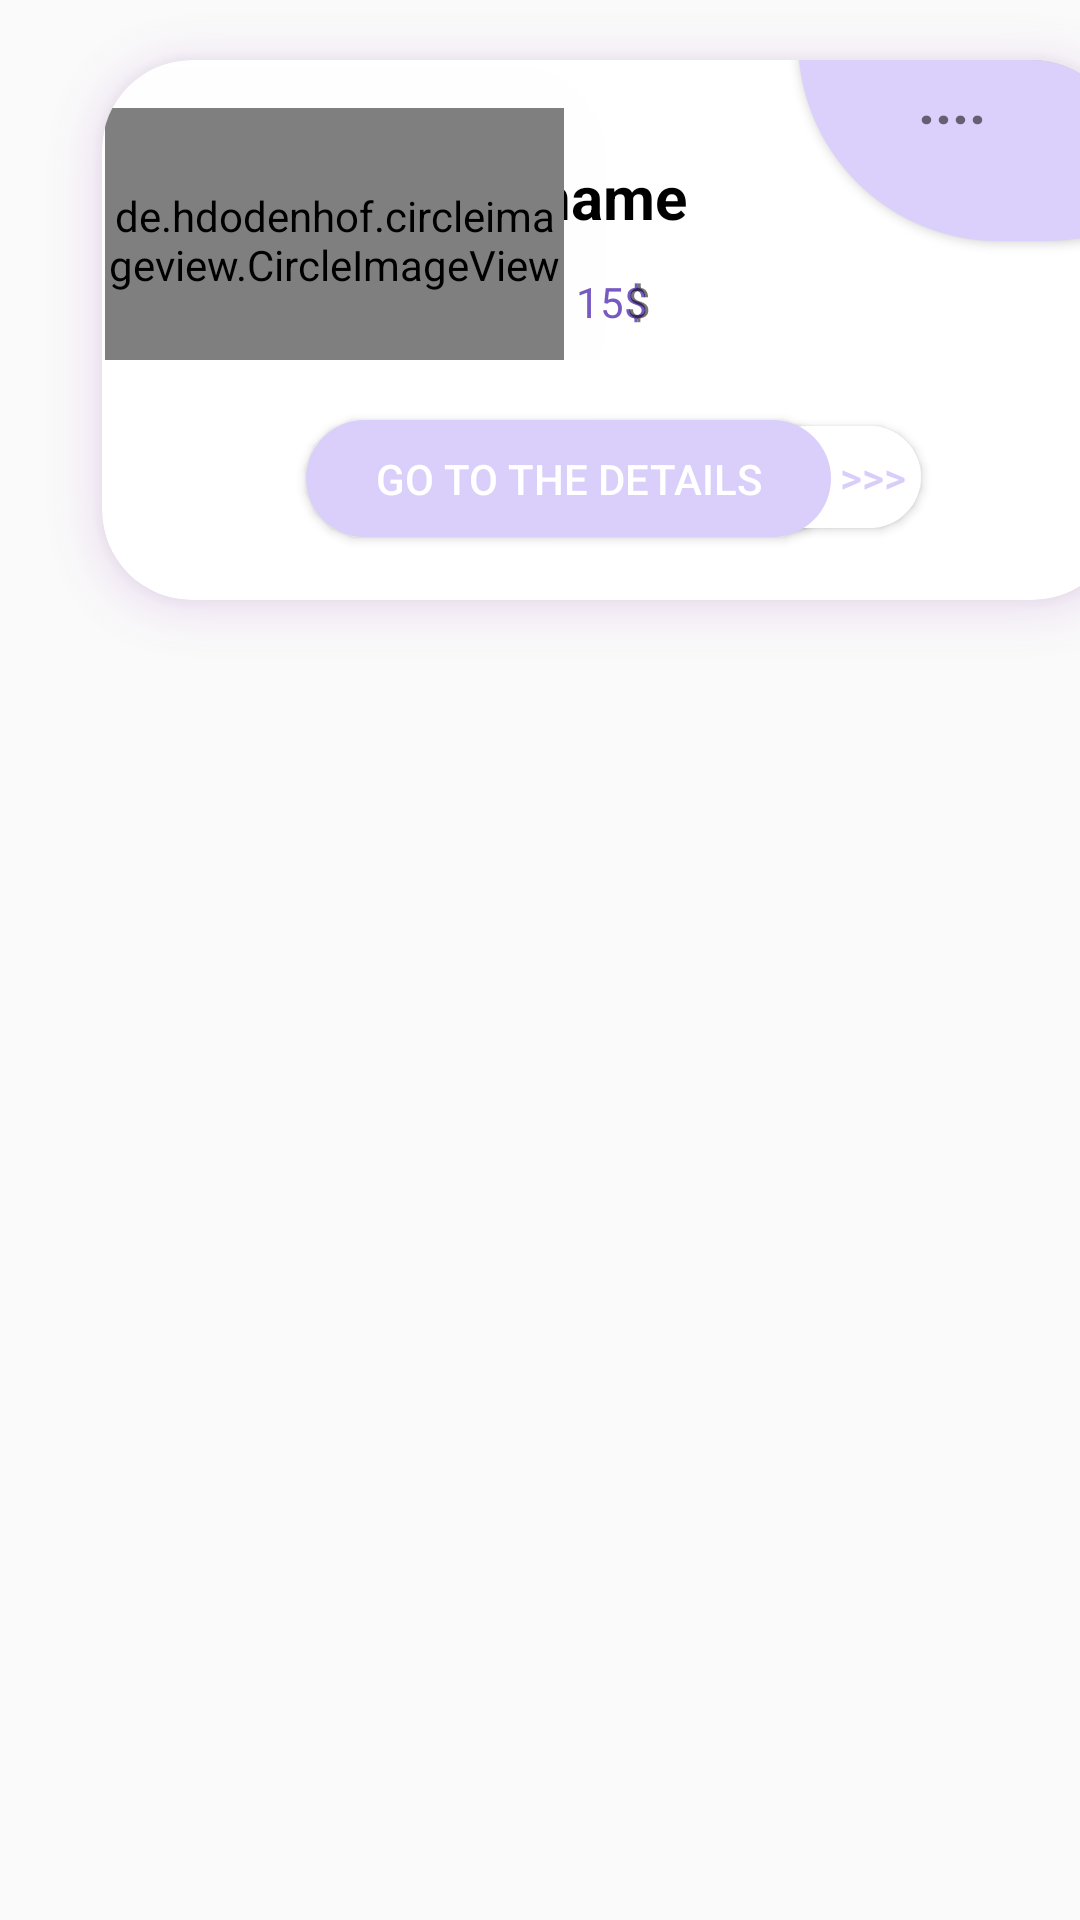

Reconstruct the res/layout file that produces this screen, plus the resources it refers to.
<!-- AndroidManifest.xml: application theme Theme.Test2 -->
<!-- res/layout/mealcard.xml -->
<?xml version="1.0" encoding="utf-8"?>
<androidx.constraintlayout.widget.ConstraintLayout xmlns:android="http://schemas.android.com/apk/res/android"
    xmlns:app="http://schemas.android.com/apk/res-auto"
    xmlns:tools="http://schemas.android.com/tools"
    android:layout_width="match_parent"
    android:layout_height="210dp"
    tools:context=".ui.restaurant.restaurant">

    <androidx.cardview.widget.CardView
        android:id="@+id/salecard"
        android:layout_width="340dp"
        android:layout_height="180dp"
        android:layout_marginStart="34dp"
        android:layout_marginTop="20dp"
        android:clipToPadding="false"
        android:outlineSpotShadowColor="@android:color/holo_purple"
        app:cardBackgroundColor="@android:color/white"
        app:cardCornerRadius="30dp"
        app:cardElevation="8dp"
        app:cardUseCompatPadding="false"
        app:layout_constraintStart_toStartOf="parent"
        app:layout_constraintTop_toTopOf="parent">

        <androidx.constraintlayout.widget.ConstraintLayout


            android:id="@+id/constraintLayout"
            android:layout_width="391dp"
            android:layout_height="100dp"


            android:orientation="vertical">

            <TextView
                android:id="@+id/menuButtonmeal"
                android:layout_width="48dp"
                android:layout_height="wrap_content"
                android:layout_marginStart="272dp"
                android:elevation="10dp"
                android:text="...."
                android:textSize="20sp"
                android:textStyle="bold"
                app:layout_constraintStart_toStartOf="parent"
                tools:layout_editor_absoluteY="6dp" />
            <TextView
                android:id="@+id/name"
                android:layout_width="wrap_content"
                android:layout_height="wrap_content"
                android:layout_marginStart="144dp"
                android:layout_marginTop="32dp"
                android:text="name"
                android:textColor="@color/black"
                android:textSize="20dp"
                android:textStyle="bold"
                app:layout_constraintStart_toStartOf="@+id/imageView5"
                app:layout_constraintTop_toTopOf="parent" />

            <TextView
                android:id="@+id/rate"
                android:layout_width="wrap_content"
                android:layout_height="wrap_content"
                android:layout_marginStart="4dp"
                android:layout_marginTop="12dp"
                android:text="15$"
                android:textColor="#7659C1"
                app:layout_constraintStart_toEndOf="@+id/imageView5"
                app:layout_constraintTop_toBottomOf="@+id/name" />

            <de.hdodenhof.circleimageview.CircleImageView
                android:id="@+id/imageView5"
                android:layout_width="153dp"
                android:layout_height="88dp"
                android:layout_marginStart="1dp"
                android:layout_marginTop="16dp"
                android:elevation="3000dp"
                app:layout_constraintStart_toStartOf="parent"
                app:layout_constraintTop_toTopOf="parent"
                app:srcCompat="@drawable/burger" />

            <Button
                android:id="@+id/button2"
                android:layout_width="150dp"
                android:layout_height="134dp"

                android:layout_marginEnd="9dp"
                android:layout_marginBottom="40dp"
                android:background="@drawable/cardbutt"
                android:backgroundTint="#DBCFFB"
                app:layout_constraintBottom_toBottomOf="parent"
                app:layout_constraintEnd_toEndOf="parent"
                app:layout_constraintHorizontal_bias="1.0"
                app:layout_constraintStart_toEndOf="@+id/rate" />

            <TextView
                android:id="@+id/textView4"
                android:layout_width="wrap_content"
                android:layout_height="wrap_content"
                android:layout_marginTop="12dp"
                android:layout_marginEnd="208dp"
                android:text="$"
                app:layout_constraintEnd_toEndOf="parent"
                app:layout_constraintTop_toBottomOf="@+id/name" />
        </androidx.constraintlayout.widget.ConstraintLayout>

        <androidx.constraintlayout.widget.ConstraintLayout
            android:layout_width="349dp"
            android:layout_height="match_parent">

            <Button
                android:id="@+id/mealdetails"
                android:layout_width="55dp"
                android:layout_height="34dp"
                android:layout_marginEnd="76dp"
                android:layout_marginBottom="24dp"
                android:background="@drawable/cardbutwhite"
                android:backgroundTint="@color/white"
                android:text="       >>>"
                android:textColor="#D9CDF9"
                app:layout_constraintBottom_toBottomOf="parent"
                app:layout_constraintEnd_toEndOf="parent" />

            <Button
                android:id="@+id/button8"
                android:layout_width="175dp"
                android:layout_height="39dp"
                android:layout_marginStart="68dp"
                android:layout_marginTop="120dp"
                android:background="@drawable/cardbut2"
                android:text="GO TO THE DETAILS"
                android:textColor="@color/white"
                app:layout_constraintStart_toStartOf="parent"
                app:layout_constraintTop_toTopOf="parent" />
        </androidx.constraintlayout.widget.ConstraintLayout>
        -->
    </androidx.cardview.widget.CardView>

</androidx.constraintlayout.widget.ConstraintLayout>
<!-- resources referenced by this layout -->
<resources>
  <!-- drawable burger: png bitmap (drawable, 212736 bytes) -->
  <!-- drawable cardbut2 (drawable) -->
  <?xml version="1.0" encoding="utf-8"?>
  <shape xmlns:android="http://schemas.android.com/apk/res/android" >
  
      <corners android:radius="100dp"  />
      <gradient
          android:startColor="#DACEFA"
          android:endColor="#DACEFA"
          android:angle="45"/>
  
  
  
  </shape>
  <!-- drawable cardbutt (drawable) -->
  <?xml version="1.0" encoding="utf-8"?>
  <shape xmlns:android="http://schemas.android.com/apk/res/android" >
  
  <corners android:radius="100dp"  />
  <gradient
      android:startColor="#F890F8"
      android:endColor="#DBC8FD"
      android:angle="45"/>
  
  
  
  </shape>
  <!-- drawable cardbutwhite (drawable) -->
  <?xml version="1.0" encoding="utf-8"?>
  <shape xmlns:android="http://schemas.android.com/apk/res/android" >
  
      <corners android:radius="100dp"  />
      <gradient
          android:startColor="#FFFFFF"
          android:endColor="#DACEFA"
          android:angle="45"/>
  
  
  
  </shape>
  <style name="Theme.Test2" parent="Theme.AppCompat.DayNight.DarkActionBar">
          <item name="colorPrimary">#BB50CD</item>
          <item name="colorPrimaryVariant">#A800C5</item>
          <item name="colorOnPrimary">@color/white</item>
          
          <item name="colorSecondary">@color/teal_200</item>
          <item name="colorSecondaryVariant">@color/teal_700</item>
          <item name="colorOnSecondary">@color/black</item>
          
          <item name="android:statusBarColor">?attr/colorPrimaryVariant</item>
          
      </style>
  <!-- not gathered from this repository: default colours our renderer supplied (Android Studio template values) -->
  <color name="teal_200">#FF03DAC5</color>
  <color name="teal_700">#FF018786</color>
  <color name="black">#FF000000</color>
  <color name="white">#FFFFFFFF</color>
</resources>
